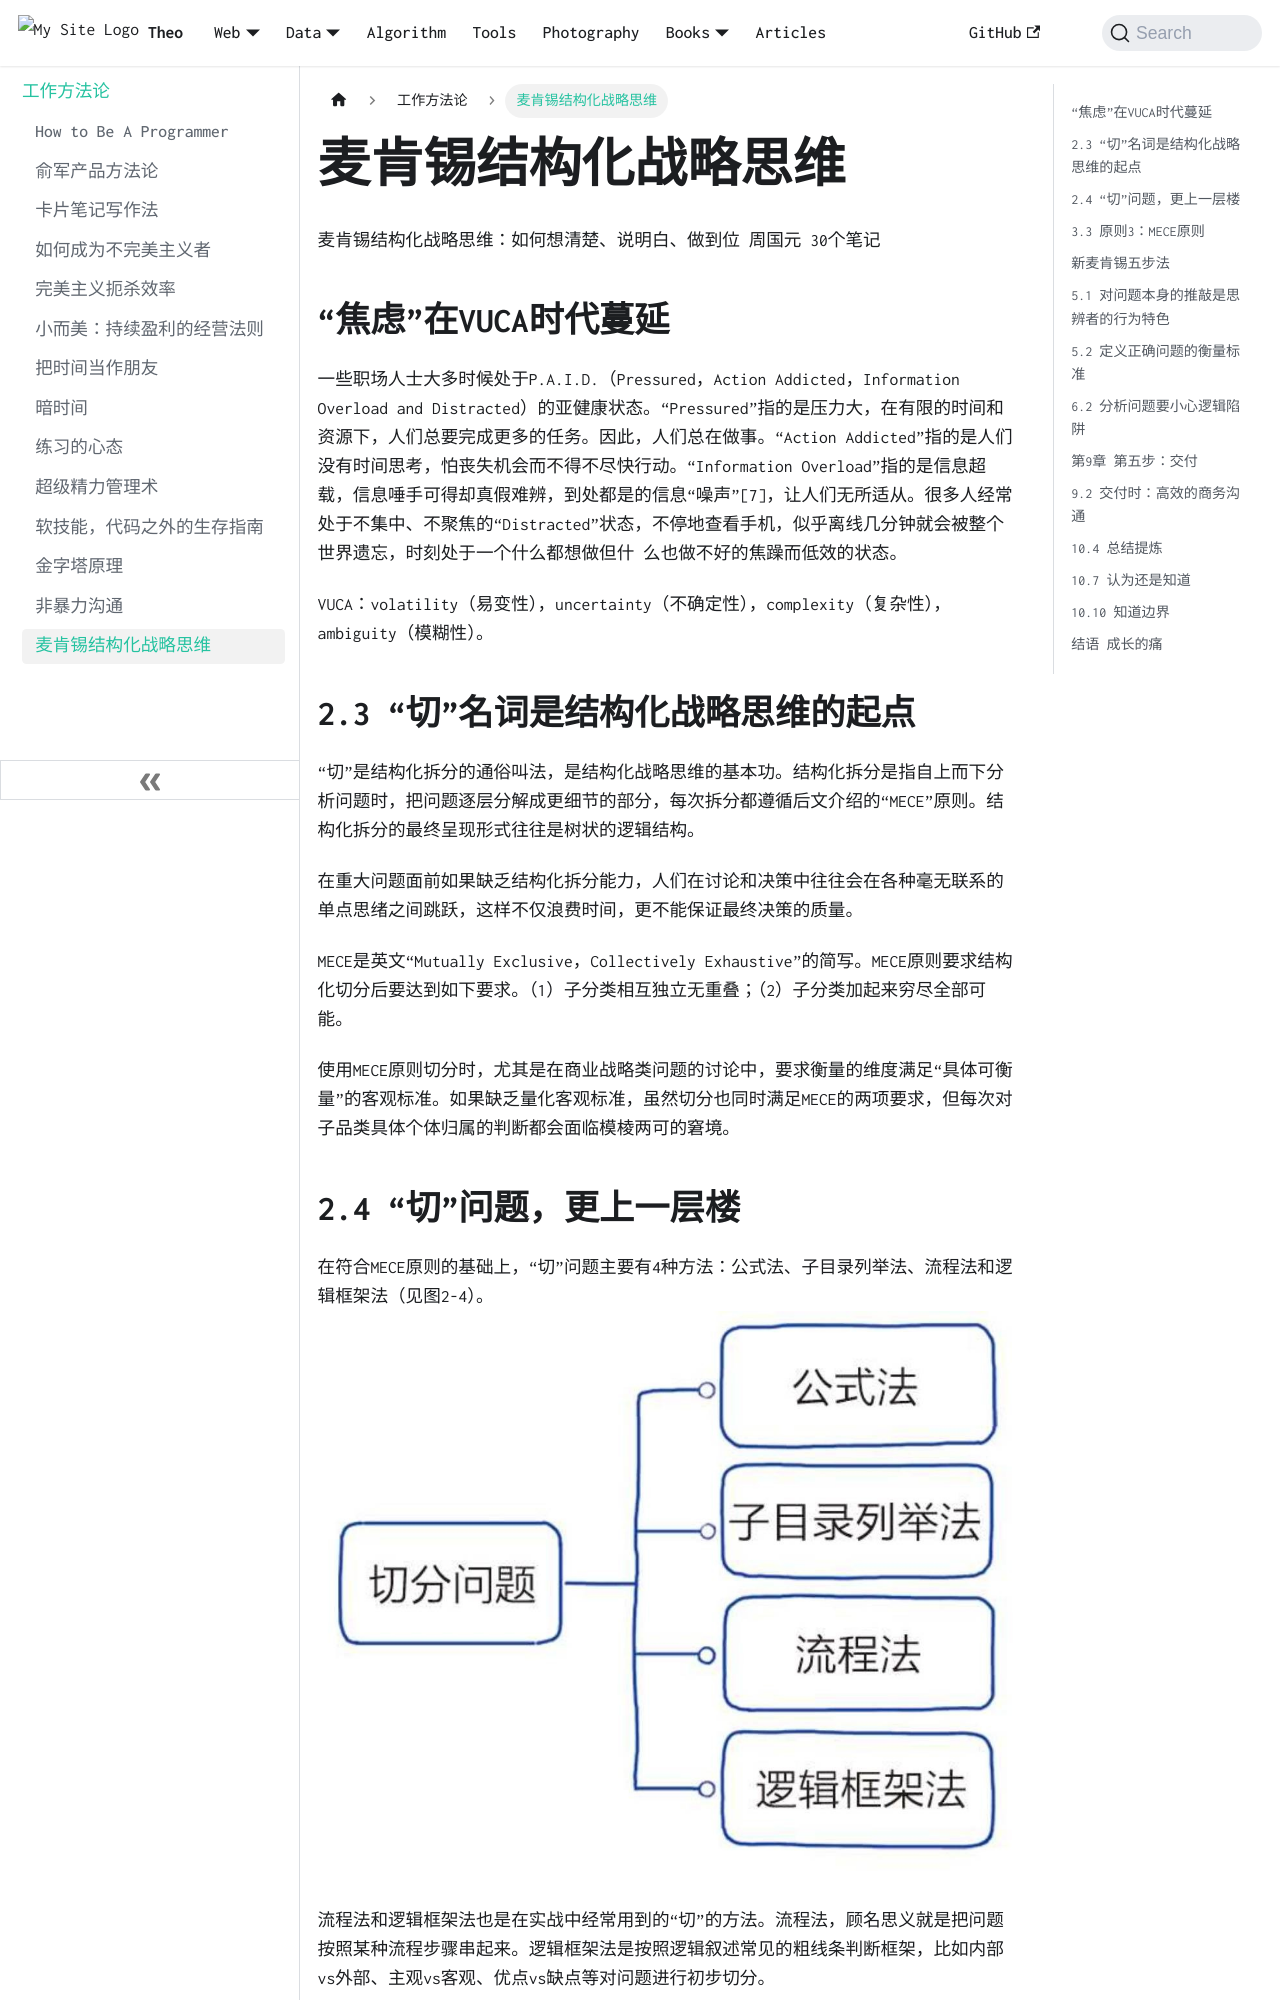

repository: wolfFN/wolffn.github.io · page: docs/books/methodology/麦肯锡结构化战略思维/index.html · generator: docusaurus

麦肯锡结构化战略思维：如何想清楚、说明白、做到位
周国元
30个笔记

## “焦虑”在VUCA时代蔓延
一些职场人士大多时候处于P.A.I.D.（Pressured，Action Addicted，Information Overload and Distracted）的亚健康状态。“Pressured”指的是压力大，在有限的时间和资源下，人们总要完成更多的任务。因此，人们总在做事。“Action Addicted”指的是人们没有时间思考，怕丧失机会而不得不尽快行动。“Information Overload”指的是信息超载，信息唾手可得却真假难辨，到处都是的信息“噪声”[7]，让人们无所适从。很多人经常处于不集中、不聚焦的“Distracted”状态，不停地查看手机，似乎离线几分钟就会被整个世界遗忘，时刻处于一个什么都想做但什
么也做不好的焦躁而低效的状态。

VUCA：volatility（易变性），uncertainty（不确定性），complexity（复杂性），ambiguity（模糊性）。

## 2.3 “切”名词是结构化战略思维的起点
“切”是结构化拆分的通俗叫法，是结构化战略思维的基本功。结构化拆分是指自上而下分析问题时，把问题逐层分解成更细节的部分，每次拆分都遵循后文介绍的“MECE”原则。结构化拆分的最终呈现形式往往是树状的逻辑结构。

在重大问题面前如果缺乏结构化拆分能力，人们在讨论和决策中往往会在各种毫无联系的单点思绪之间跳跃，这样不仅浪费时间，更不能保证最终决策的质量。

MECE是英文“Mutually Exclusive，Collectively Exhaustive”的简写。MECE原则要求结构化切分后要达到如下要求。（1）子分类相互独立无重叠；（2）子分类加起来穷尽全部可能。

使用MECE原则切分时，尤其是在商业战略类问题的讨论中，要求衡量的维度满足“具体可衡量”的客观标准。如果缺乏量化客观标准，虽然切分也同时满足MECE的两项要求，但每次对子品类具体个体归属的判断都会面临模棱两可的窘境。
